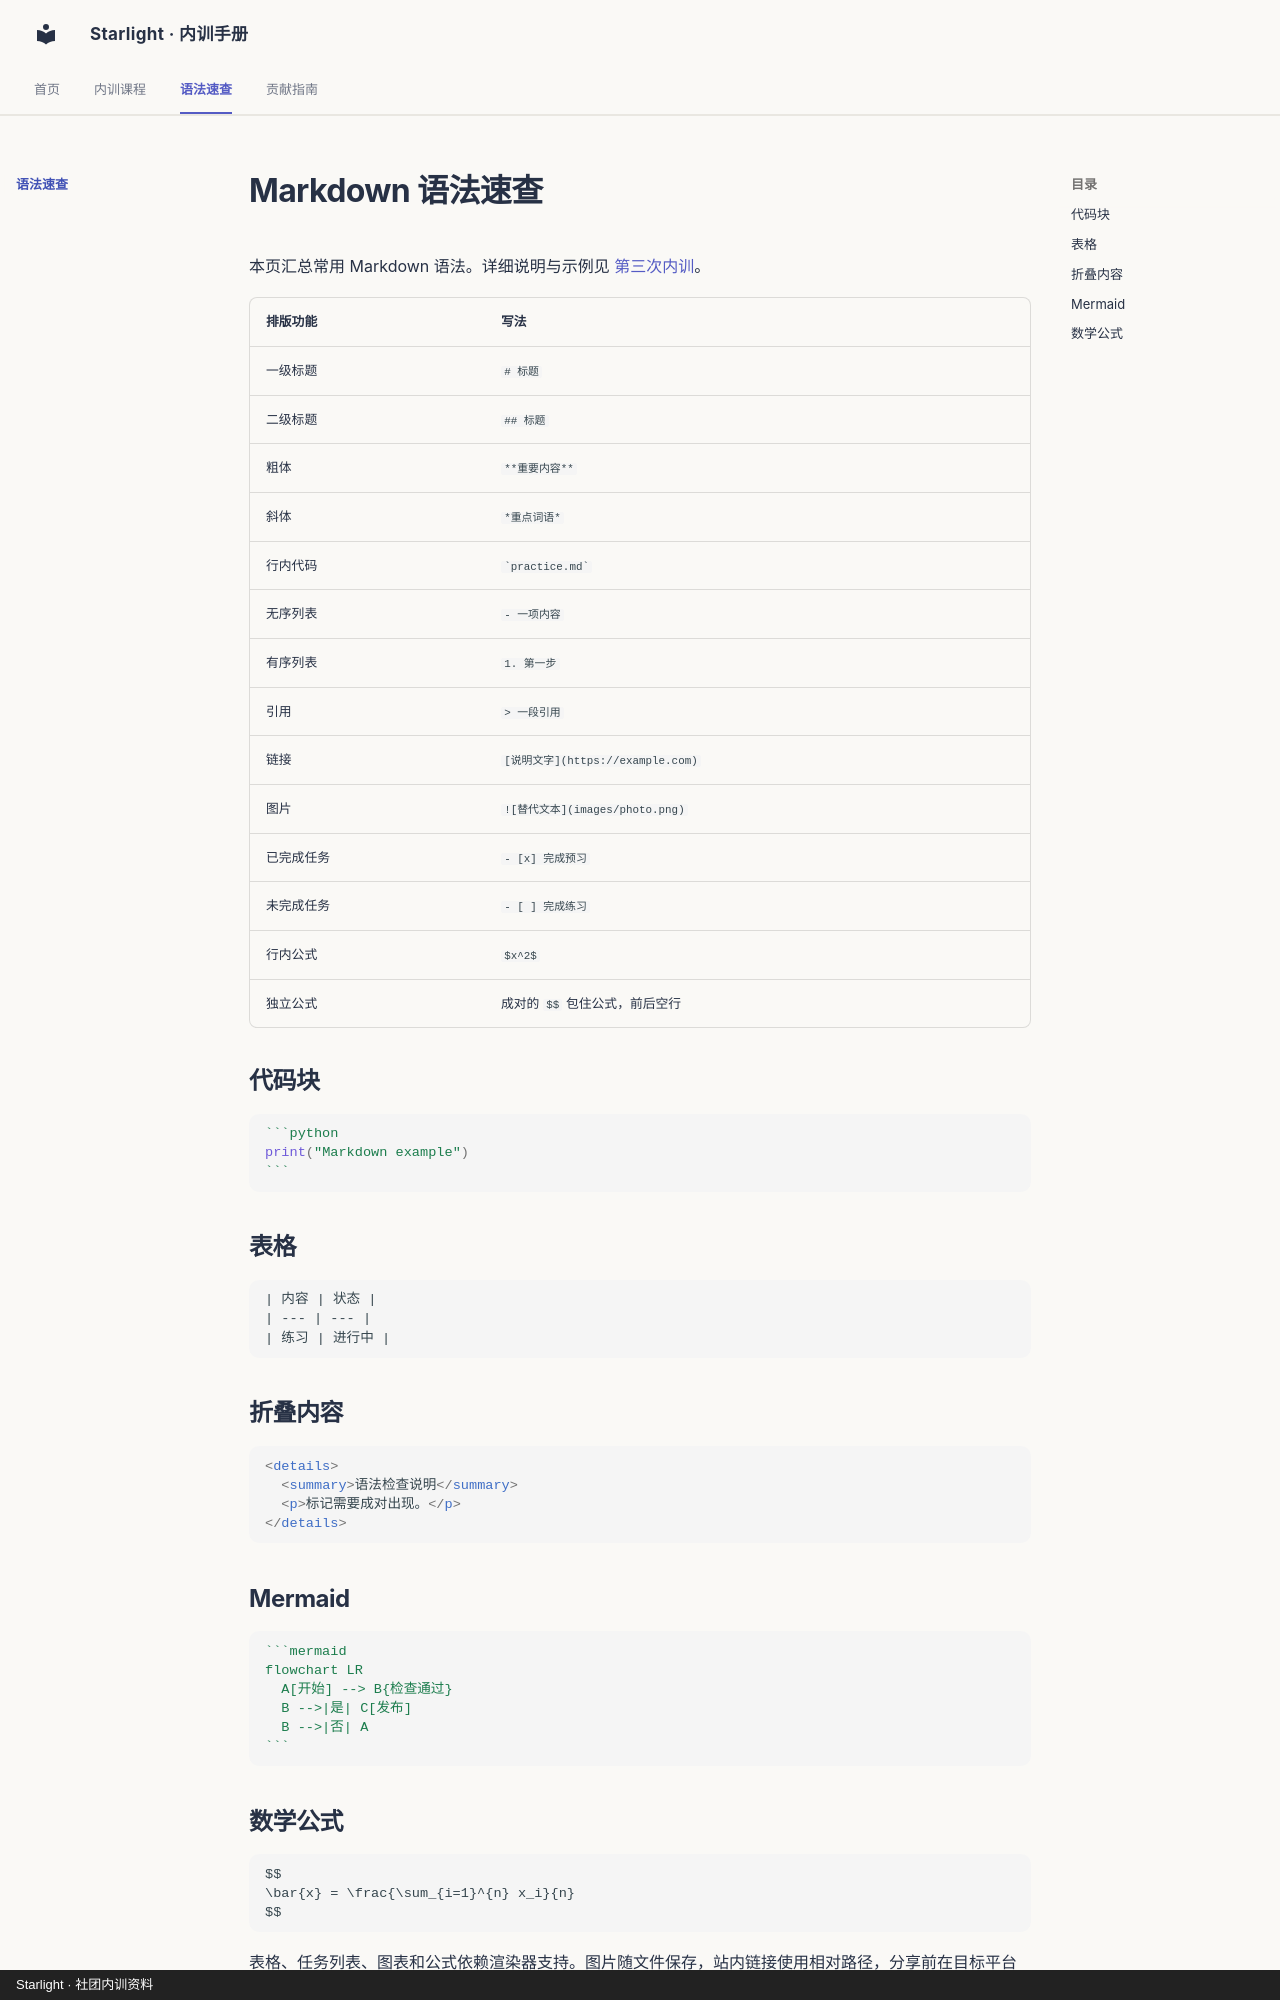

repository: ZJU-Starlight/upskilling · page: cheatsheet/index.html · generator: mkdocs · copyright: Starlight · 社团内训资料

# Markdown 语法速查

本页汇总常用 Markdown 语法。详细说明与示例见 [第三次内训](training/session-03/index.md)。

| 排版功能 | 写法 |
| --- | --- |
| 一级标题 | `# 标题` |
| 二级标题 | `## 标题` |
| 粗体 | `**重要内容**` |
| 斜体 | `*重点词语*` |
| 行内代码 | `` `practice.md` `` |
| 无序列表 | `- 一项内容` |
| 有序列表 | `1. 第一步` |
| 引用 | `> 一段引用` |
| 链接 | `[说明文字](https://example.com)` |
| 图片 | `![替代文本](images/photo.png)` |
| 已完成任务 | `- [x] 完成预习` |
| 未完成任务 | `- [ ] 完成练习` |
| 行内公式 | `$x^2$` |
| 独立公式 | 成对的 `$$` 包住公式，前后空行 |

## 代码块

````markdown
```python
print("Markdown example")
```
````

## 表格

```markdown
| 内容 | 状态 |
| --- | --- |
| 练习 | 进行中 |
```

## 折叠内容

```html
<details>
  <summary>语法检查说明</summary>
  <p>标记需要成对出现。</p>
</details>
```

## Mermaid

````markdown
```mermaid
flowchart LR
  A[开始] --> B{检查通过}
  B -->|是| C[发布]
  B -->|否| A
```
````
